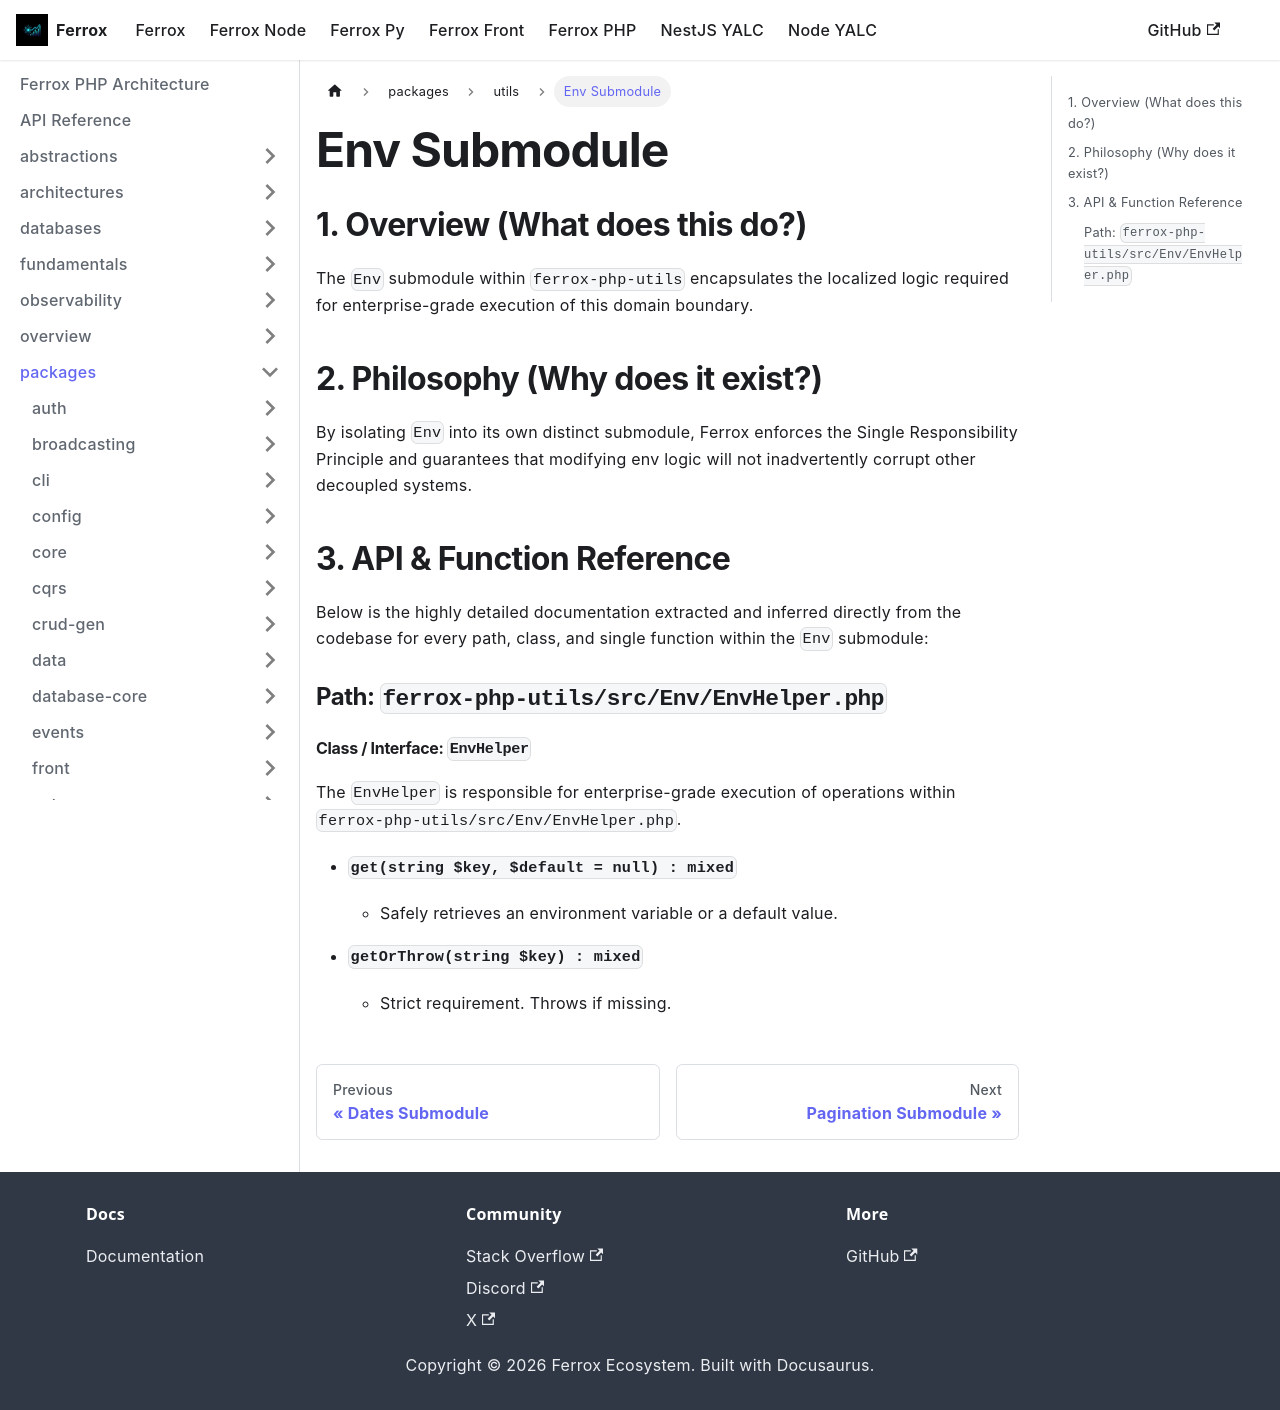

repository: AI-Autistic-Intelligence/ferrox-docs · page: docs/ferrox-php/packages/utils/env.html · generator: docusaurus

---
id: env
title: Env Submodule
---

# Env Submodule

## 1. Overview (What does this do?)
The `Env` submodule within `ferrox-php-utils` encapsulates the localized logic required for enterprise-grade execution of this domain boundary.

## 2. Philosophy (Why does it exist?)
By isolating `Env` into its own distinct submodule, Ferrox enforces the Single Responsibility Principle and guarantees that modifying env logic will not inadvertently corrupt other decoupled systems.

## 3. API & Function Reference
Below is the highly detailed documentation extracted and inferred directly from the codebase for every path, class, and single function within the `Env` submodule:

### Path: `ferrox-php-utils/src/Env/EnvHelper.php`

#### Class / Interface: `EnvHelper`
The `EnvHelper` is responsible for enterprise-grade execution of operations within `ferrox-php-utils/src/Env/EnvHelper.php`.

- **`get(string $key, $default = null) : mixed`**
  - Safely retrieves an environment variable or a default value.

- **`getOrThrow(string $key) : mixed`**
  - Strict requirement. Throws if missing.
